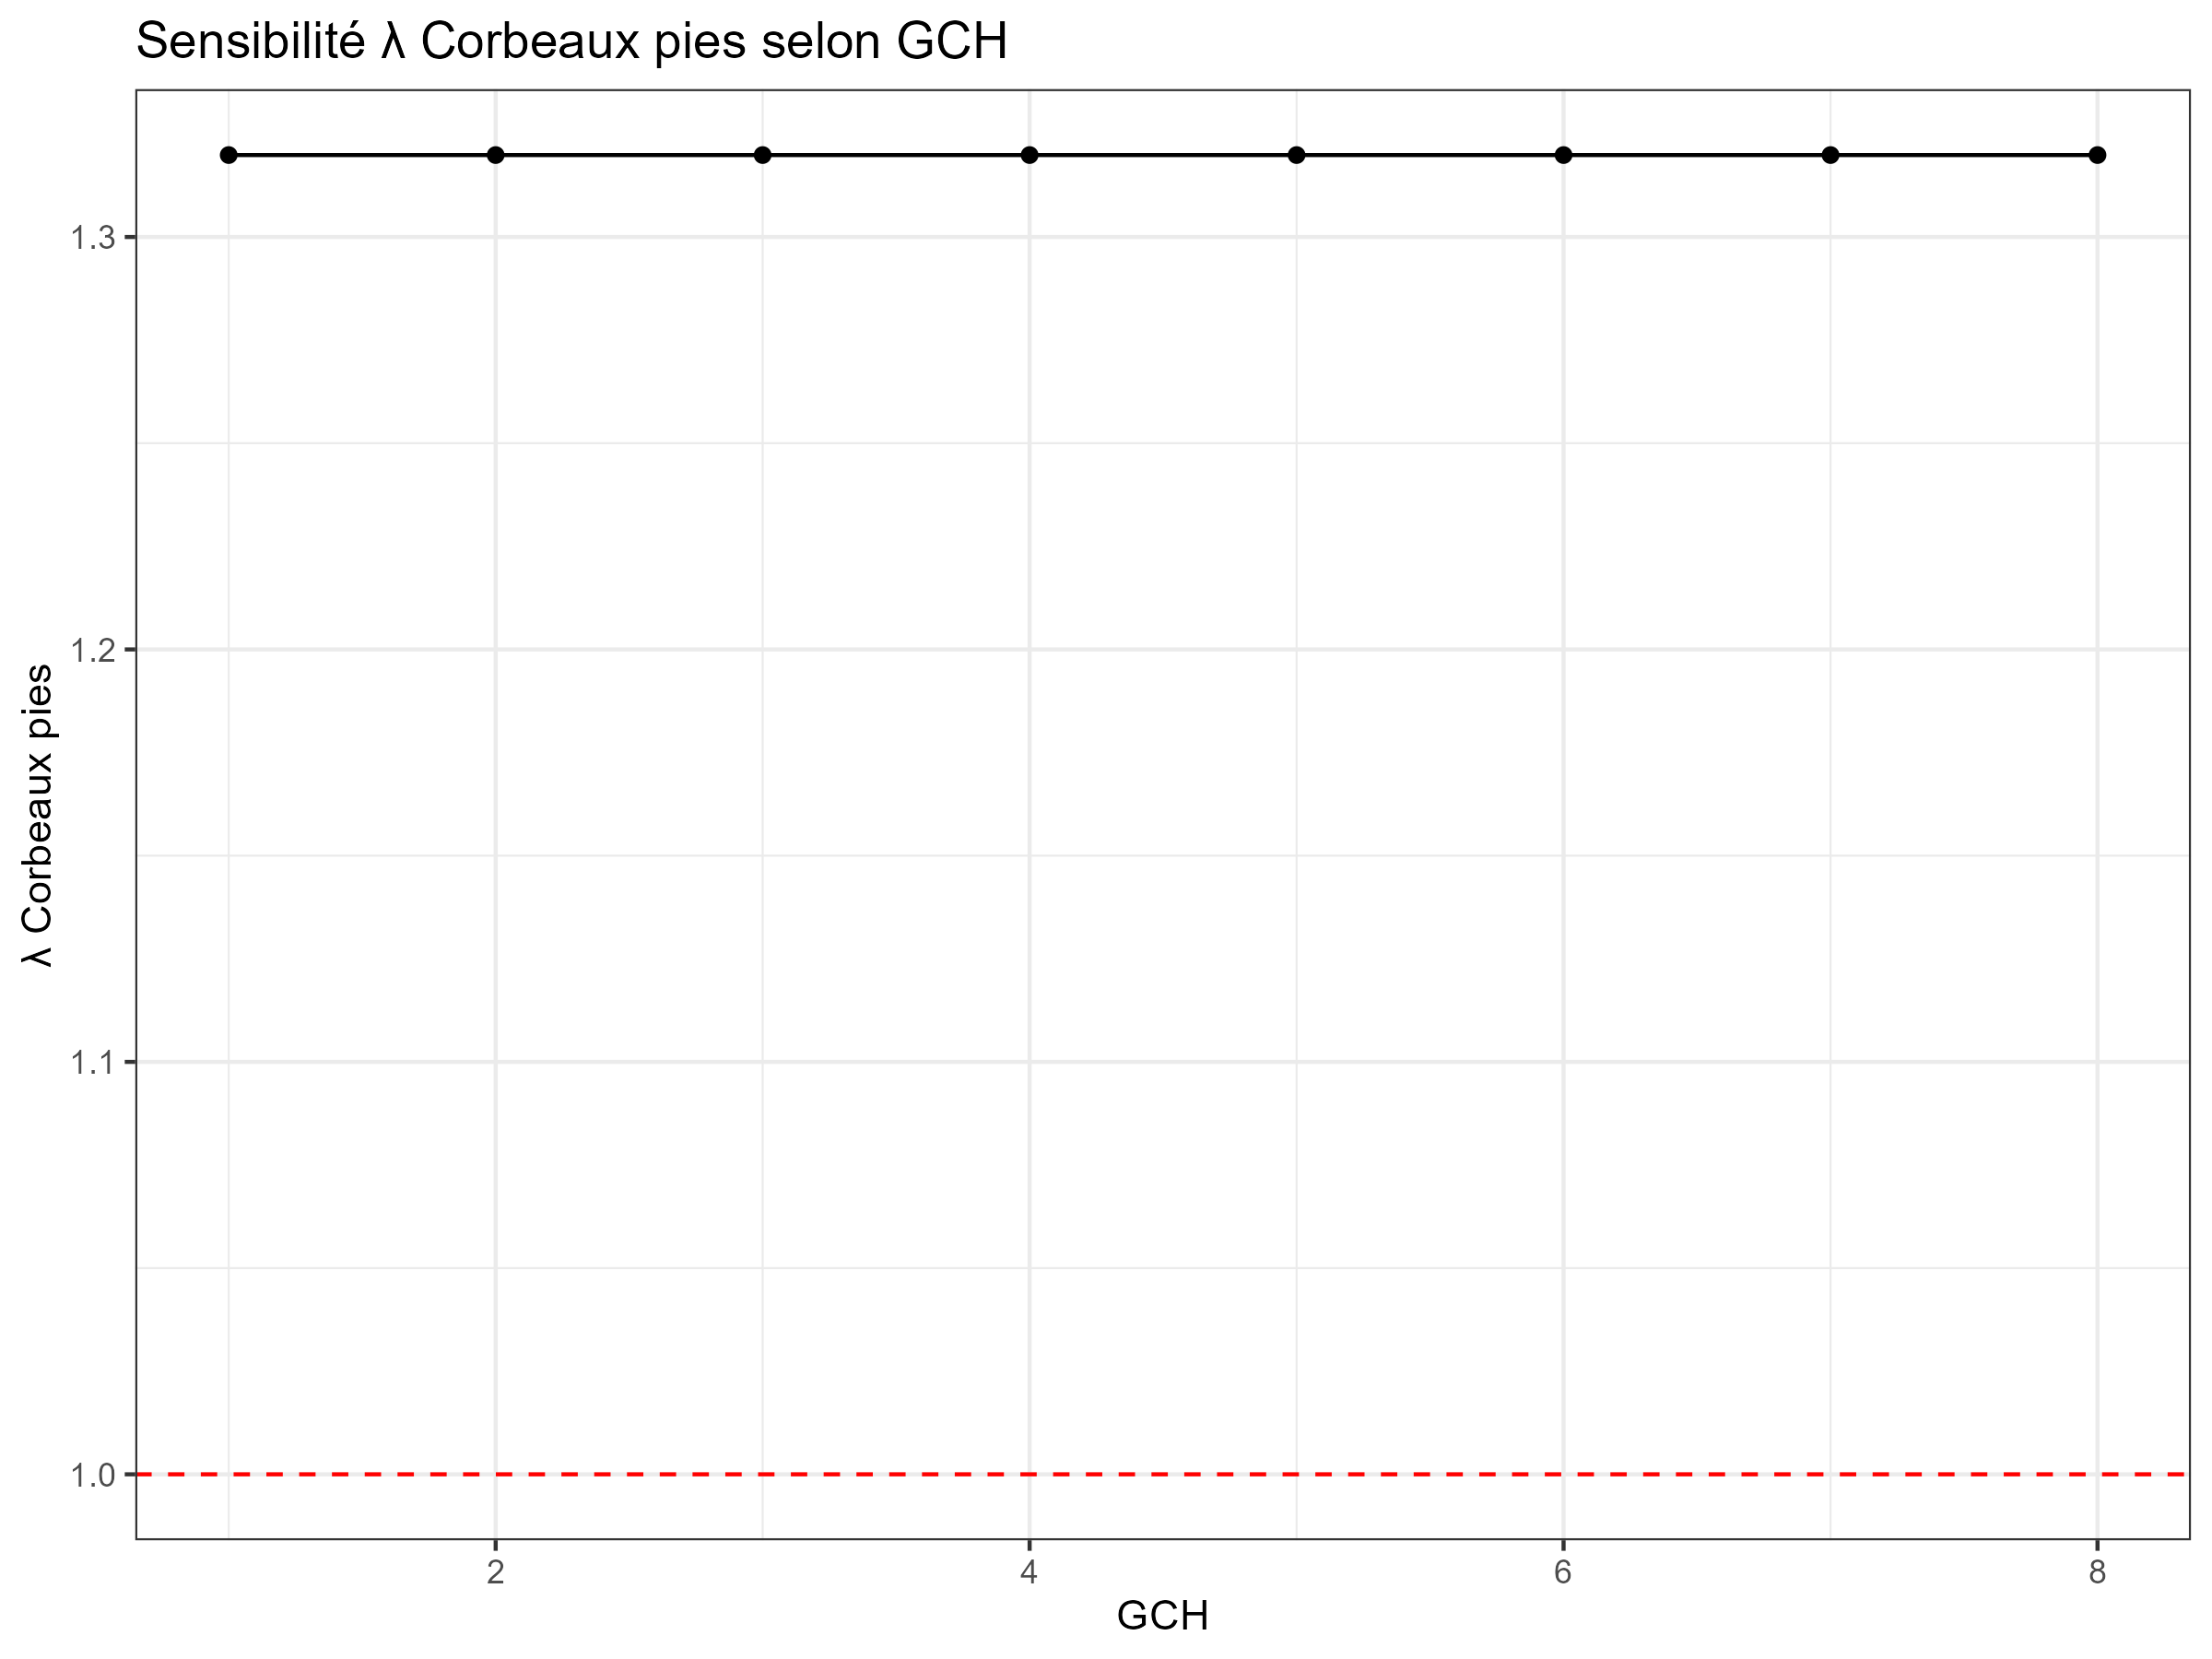

Source data for this figure (header and first rows):
val, value
1, 1.32
2, 1.32
3, 1.32
4, 1.32
5, 1.32
6, 1.32
7, 1.32
8, 1.32
